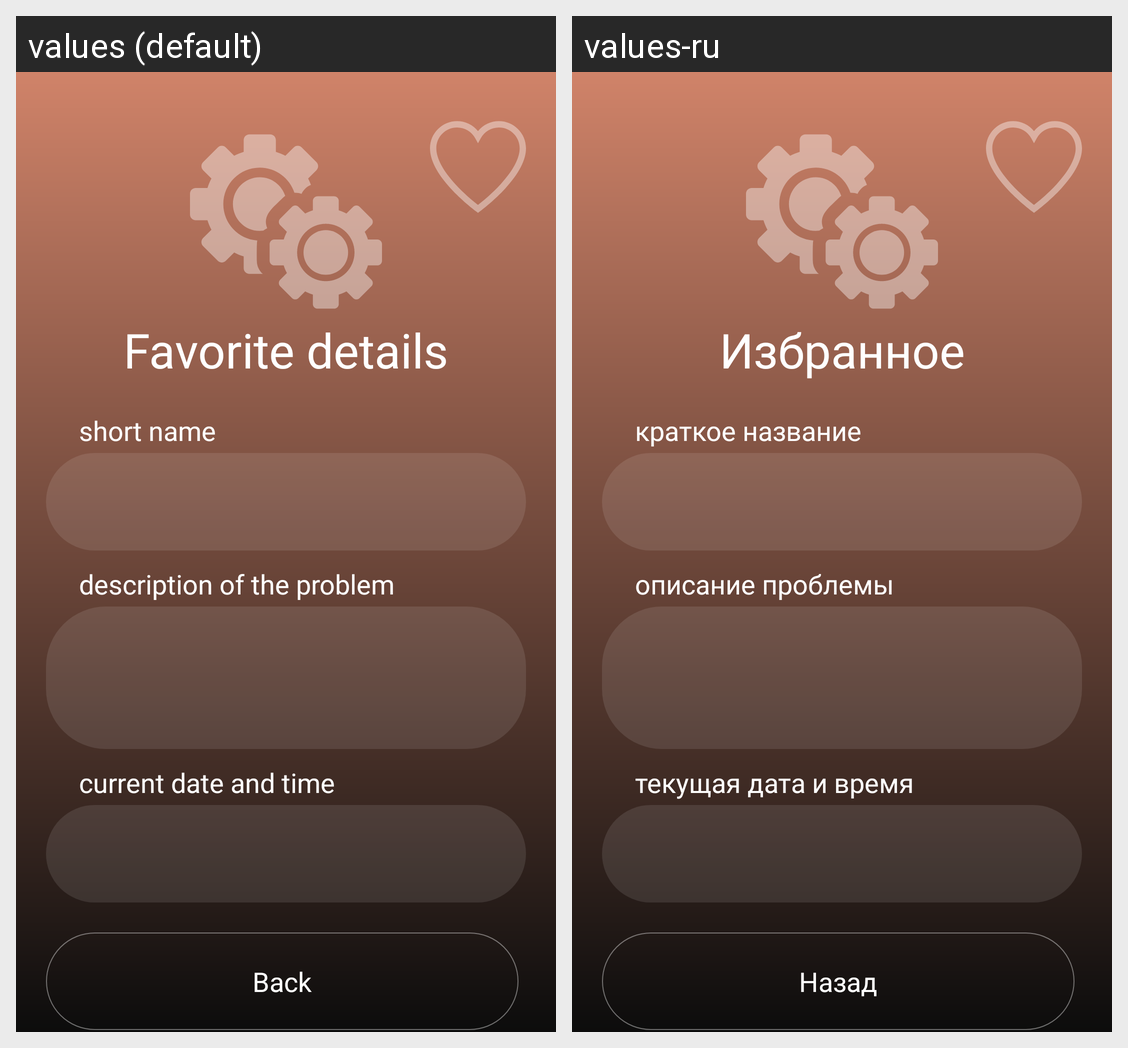

Here is an Android app screen in its default locale and in the app's own translations. Write out the translated-string differences for the strings that appear on this screen.
Android screen res/layout/activity_favorite_detail.xml rendered under 2 locales, left to right: values (default), values-ru. Device: Nexus 5 (rendered at 1080×1920; each locale shown at half size, 540×960, under a caption strip naming it); theme Theme.MaintenanceApplication.
Strings drawn on this screen, with the default value and each locale's value (text and hints the layout hard-codes, and strings that could not be matched under every locale, appear in the picture but are not listed):

favorite_details
  values: Favorite details
  values-ru: Избранное

short_name
  values: short name
  values-ru: краткое название

description_of_the_problem
  values: description of the problem
  values-ru: описание проблемы

current_date_and_time
  values: current date and time
  values-ru: текущая дата и время

back
  values: Back
  values-ru: Назад
